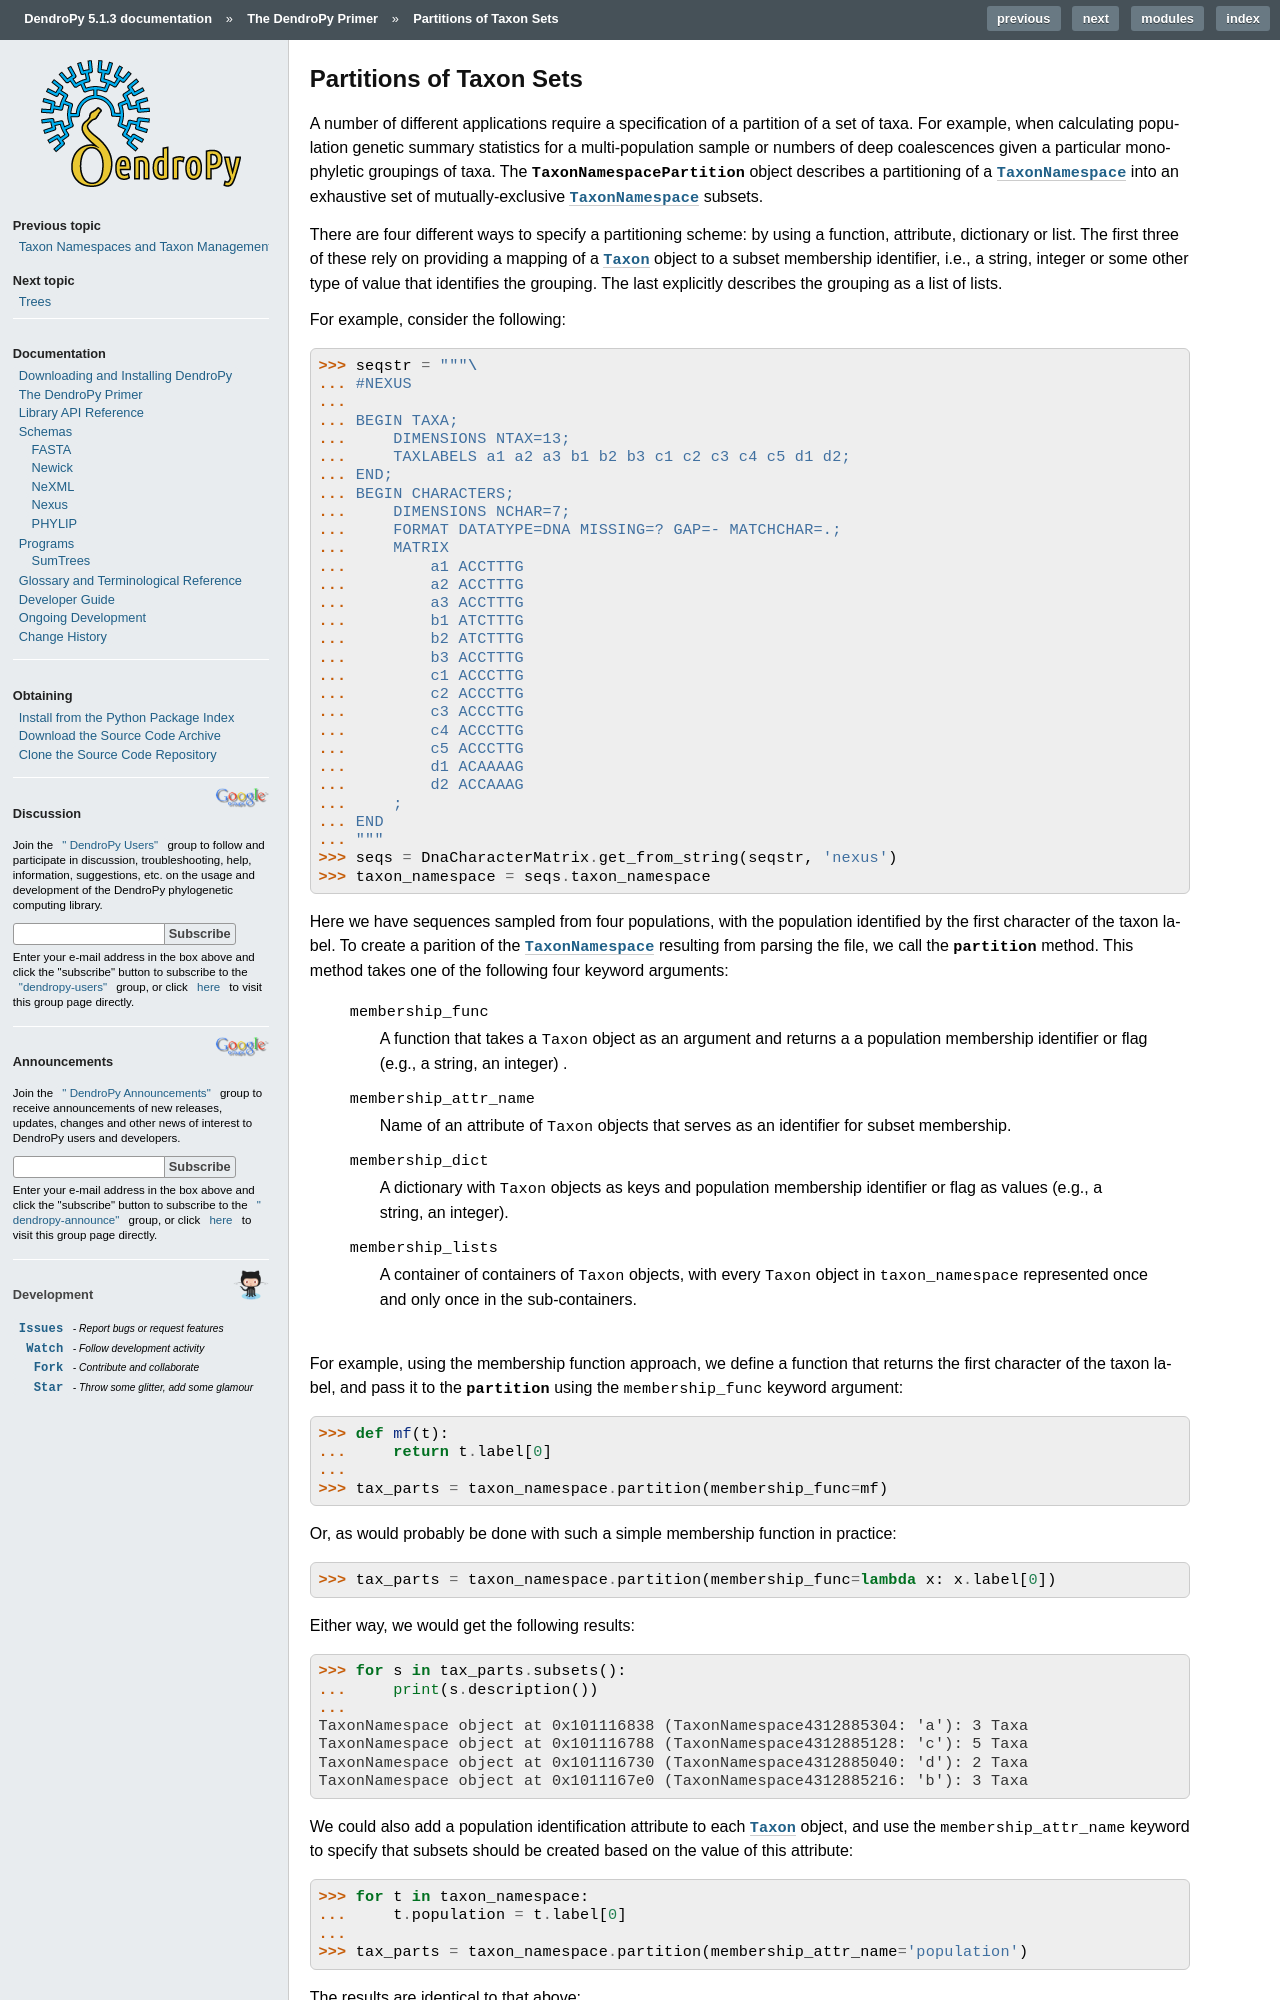

repository: jeetsukumaran/DendroPy · page: primer/taxa_partitions.html · generator: sphinx

************************
Partitions of Taxon Sets
************************

A number of different applications require a specification of a partition of a set of taxa.
For example, when calculating population genetic summary statistics for a multi-population sample or numbers of deep coalescences given a particular monophyletic groupings of taxa.
The :class:`~dendropy.datamodel.taxonmodel.TaxonNamespacePartition` object describes a partitioning of a :class:`~dendropy.datamodel.taxonmodel.TaxonNamespace` into an exhaustive set of mutually-exclusive :class:`~dendropy.datamodel.taxonmodel.TaxonNamespace` subsets.

There are four different ways to specify a partitioning scheme: by using a function, attribute, dictionary or list.
The first three of these rely on providing a mapping of a :class:`~dendropy.datamodel.taxonmodel.Taxon` object to a subset membership identifier, i.e., a string, integer or some other type of value that identifies the grouping. The last explicitly describes the grouping as a list of lists.

For example, consider the following::

    >>> seqstr = """\
    ... #NEXUS
    ...
    ... BEGIN TAXA;
    ...     DIMENSIONS NTAX=13;
    ...     TAXLABELS a1 a2 a3 b1 b2 b3 c1 c2 c3 c4 c5 d1 d2;
    ... END;
    ... BEGIN CHARACTERS;
    ...     DIMENSIONS NCHAR=7;
    ...     FORMAT DATATYPE=DNA MISSING=? GAP=- MATCHCHAR=.;
    ...     MATRIX
    ...         a1 ACCTTTG
    ...         a2 ACCTTTG
    ...         a3 ACCTTTG
    ...         b1 ATCTTTG
    ...         b2 ATCTTTG
    ...         b3 ACCTTTG
    ...         c1 ACCCTTG
    ...         c2 ACCCTTG
    ...         c3 ACCCTTG
    ...         c4 ACCCTTG
    ...         c5 ACCCTTG
    ...         d1 ACAAAAG
    ...         d2 ACCAAAG
    ...     ;
    ... END
    ... """
    >>> seqs = DnaCharacterMatrix.get_from_string(seqstr, 'nexus')
    >>> taxon_namespace = seqs.taxon_namespace

Here we have sequences sampled from four populations, with the population identified by the first character of the taxon label. To create a parition of the |TaxonNamespace| resulting from parsing the file, we call the :meth:`~dendropy.datamodel.taxonmodel.TaxonNamespace.partition` method. This method takes one of the following four keyword arguments:

        ``membership_func``
            A function that takes a ``Taxon`` object as an argument and
            returns a a population membership identifier or flag
            (e.g., a string, an integer) .

        ``membership_attr_name``
            Name of an attribute of ``Taxon`` objects that serves as an
            identifier for subset membership.

        ``membership_dict``
            A dictionary with ``Taxon`` objects as keys and population
            membership identifier or flag as values (e.g., a string,
            an integer).

        ``membership_lists``
            A container of containers of ``Taxon`` objects, with every
            ``Taxon`` object in ``taxon_namespace`` represented once and only
            once in the sub-containers.

For example, using the membership function approach, we define a function that returns the first character of the taxon label, and pass it to the :meth:`~dendropy.datamodel.taxonmodel.TaxonNamespace.partition` using the ``membership_func`` keyword argument::

    >>> def mf(t):
    ...     return t.label[0]
    ...
    >>> tax_parts = taxon_namespace.partition(membership_func=mf)

Or, as would probably be done with such a simple membership function in practice::

    >>> tax_parts = taxon_namespace.partition(membership_func=lambda x: x.label[0])

Either way, we would get the following results::

    >>> for s in tax_parts.subsets():
    ...     print(s.description())
    ...
    TaxonNamespace object at 0x101116838 (TaxonNamespace4312885304: 'a'): 3 Taxa
    TaxonNamespace object at 0x101116788 (TaxonNamespace4312885128: 'c'): 5 Taxa
    TaxonNamespace object at 0x101116730 (TaxonNamespace4312885040: 'd'): 2 Taxa
    TaxonNamespace object at 0x1011167e0 (TaxonNamespace4312885216: 'b'): 3 Taxa

We could also add a population identification attribute to each |Taxon| object, and use the ``membership_attr_name`` keyword to specify that subsets should be created based on the value of this attribute::
